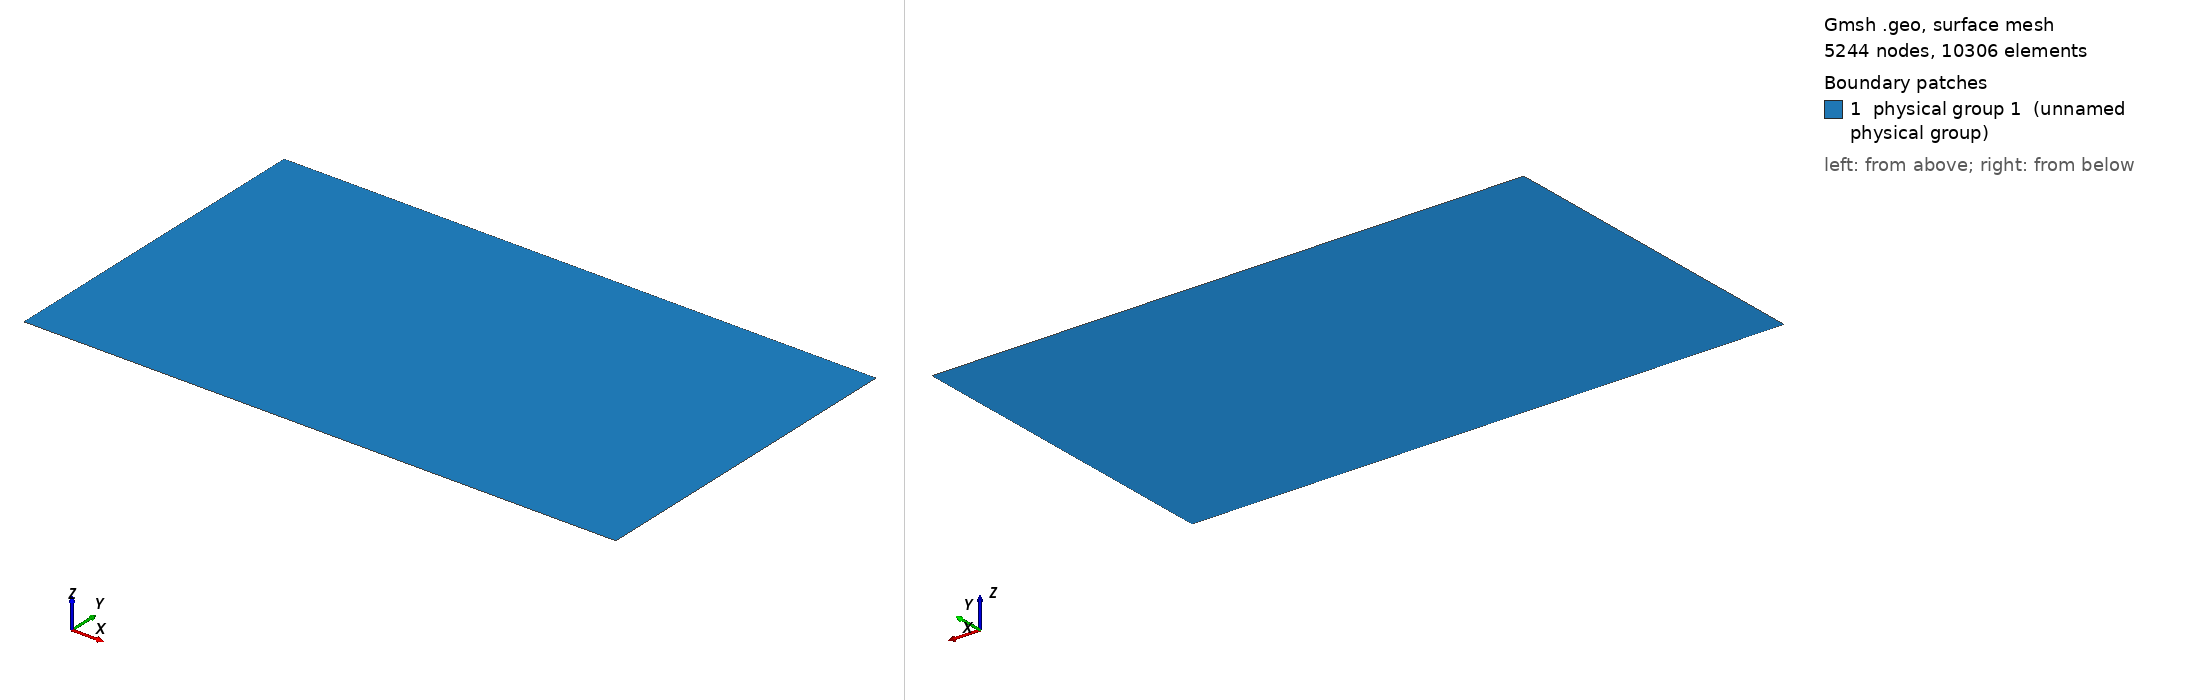

Gmsh geometry script, surface-meshed: 5244 nodes, 10306 surface elements. Boundary patches (legend numbers): 1 physical group 1 (unnamed physical group). Left view from above one corner, right view from below the opposite corner. Legend entries are the model's physical surfaces. The drawing asked Gmsh for element sizes between 1% and 20% of the model's largest extent; the script's own settings can give other sizes.

=== elongated_2d.geo (drawn) ===
// The 2.5D note's Level 2 test, the map-view side (Chunhui Zhao,
// 2026-10-30; /mnt/project-files/2d-inplane/nonplanar-literature/
// inplane-2p5d-derivation-rev8.pdf, Section 7.2): an elongated vertical
// strike-slip fault, L = 120 km (L / W = 8 for W = 15 km), in map view.
// tpv205/mesh/tpv205_2d.geo with the fault 4 x longer and the box grown to
// keep 45 km between the fault ends and the walls.
//
// Geometry (m):
//   fault: y = 0, x in [-60, 60] km, split at x = +-1.5 km (the nucleation
//          patch edges fall on mesh vertices); outside it the material is
//          continuous (the fault's end is the strength barrier);
//   box:   x in [-105, 105] km, y in [-60, 60] km, all four sides absorbing.
//
// Physical groups (as tpv205_2d.geo): 103 fault, 105 absorbing, 1 bulk.
// Size: lc_fault on the fault, 0.05 d + (d / 2.5 km)^2 + lc_fault away
// from it (d the distance to the fault), capped at lc.
//
// Usage (from miniapps/seas, conda env pythonenv):
//   gmsh -2 elongated2p5d/mesh/elongated_2d.geo -format msh22 \
//        -setnumber lc_fault 200 -o elongated2p5d/mesh/elongated_2d_200m.msh

DefineConstant[ lc_fault = {200, Min 1, Max 5000, Name "Fault resolution [m]" } ];
DefineConstant[ lc = {5e3, Min 100, Max 50e3, Name "Far-field resolution [m]" } ];

Fault_half_length = 60e3;
R_nucl = 1.5e3;
Xmax = 105e3;
Ymax = 60e3;

Point(1) = {-Xmax, -Ymax, 0, lc};
Point(2) = { Xmax, -Ymax, 0, lc};
Point(3) = { Xmax,  Ymax, 0, lc};
Point(4) = {-Xmax,  Ymax, 0, lc};
Line(1) = {1, 2};
Line(2) = {2, 3};
Line(3) = {3, 4};
Line(4) = {4, 1};
Curve Loop(1) = {1, 2, 3, 4};
Plane Surface(1) = {1};

xs[] = {-Fault_half_length, -R_nucl, R_nucl, Fault_half_length};
For i In {0 : #xs[] - 1}
   Point(100 + i) = {xs[i], 0, 0, lc_fault};
EndFor
For i In {0 : #xs[] - 2}
   Line(100 + i) = {100 + i, 101 + i};
EndFor
fault[] = {100 : 100 + #xs[] - 2};
Curve{fault[]} In Surface{1};

Field[1] = Distance;
Field[1].CurvesList = {fault[]};
Field[1].Sampling = 4000;
Field[2] = MathEval;
Field[2].F = Sprintf("0.05*F1 + (F1/2.5e3)^2 + %g", lc_fault);
Field[3] = MathEval;
Field[3].F = Sprintf("%g", lc);
Field[4] = Min;
Field[4].FieldsList = {2, 3};
Background Field = 4;
Mesh.MeshSizeExtendFromBoundary = 0;
Mesh.MeshSizeFromPoints = 0;
Mesh.MeshSizeFromCurvature = 0;

Physical Curve(103) = {fault[]};
Physical Curve(105) = {1, 2, 3, 4};
Physical Surface(1) = {1};
Mesh.MshFileVersion = 2.2;
